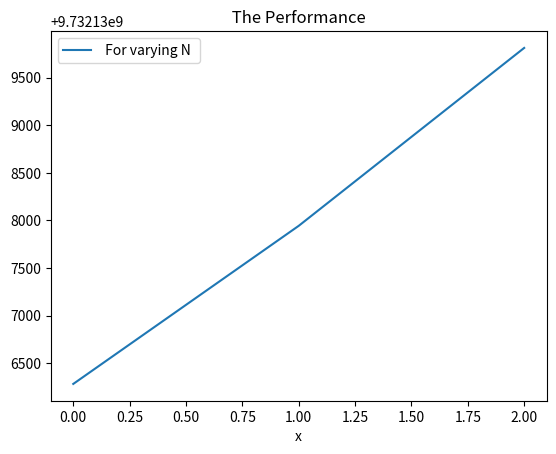

The matplotlib source for this figure:

#Assignment 2:

#Approach 2 – The Power Method with NumPy Functions

import time
import numpy as np
import numpy.linalg as la
import matplotlib.pyplot as plt

N = 3
TOL = 10**(-6) #tol

def power_method(A,x):
    eig = []
    Ac = np.copy(A)
    lamb = 0
    for i in range(N):
        while True:
            x_1 = Ac.dot(x) # y_n = A*x_(n-1)
            x_norm = la.norm(x_1)
            #print(x_norm)
            if ((x_norm) < 1 ):
                print(' *** The power method doesn’t converge! ***')
                exit()
            else:
                x_1 = x_1/x_norm  # x_n = y_n/||y_n||

            if(abs(lamb - x_norm) <= TOL): # If precision is reached, it returns eigenvalue
                break
            else:
                lamb = x_norm
                x = x_1
        eig.append(lamb)

    eig=np.amax(eig) #max eigenvalue

    return eig

A = np.array([[9,14,14,11,16],[9,7,10,1,11],[1,15,10,12,1],[1,1,1,1,1],[1,8,2,4,10]])
X = np.array([1, 1, 1, 1, 1])
print('Largest Eigenvalue is :',power_method(A,X))


print( 'time.time(): ',  time.time())


# N = 3
# A = [[6,3,2],[7,2,3],[5,5,1]] time:1569699348.125547
# A = [[6,3,2],[3,3,3],[5,5,1]] time:1569699441.4448042
# A = [[1,1,1],[3,3,3],[5,5,1]] time:1569699461.359714
# A = [[1,1,1],[3,3,3],[2,2,2]] time:1569699484.4515998
# A = [[1,2,3],[3,5,3],[4,2,4]] time:1569699502.3370082

p1 = [ 1569699348.125547,1569699441.4448042,1569699461.359714,1569699484.4515998,1569699502.3370082 ]

sum1 = 0
Ave1 = 0
for i in p1:
    sum1 += sum1 + i
Ave1 = sum1/5
print('Performance N=3:', Ave1)

# N = 4
# A = [[1,2,3,1],[3,5,3,1],[4,2,4,1],[1,1,1,1]] time:1569699643.372194
# A = [[1,2,3,5],[3,5,4,4],[4,5,4,1],[1,3,4,5]] time:1569699679.833382
# A = [[1,7,8,5],[3,7,4,8],[1,2,4,5],[1,6,7,8]] time:1569699698.5883899
# A = [[9,7,8,9],[9,9,9,9],[1,9,8,7],[2,9,7,8]] time:1569699720.7301419
# A = [[9,4,8,4],[9,1,1,1],[5,9,8,8],[5,9,5,8]] time:1569699749.8404741

p2 = [ 1569699643.372194,1569699679.833382,1569699698.5883899,1569699720.7301419,1569699749.8404741 ]

sum2 = 0
Ave2 = 0
for i in p2:
    sum2 += sum2 + i
Ave2 = sum2/5
print('Performance N=4:', Ave2)



# N = 5
# A = [[9,4,8,4,1],[9,1,1,1,1],[5,9,8,8,1],[5,9,5,8,1],[1,2,3,4,5]] time:1569699947.431254
# A = [[2,3,8,4,1],[9,8,7,6,5],[5,7,7,7,1],[5,6,7,8,1],[1,6,7,8,5]] time:1569699972.6733718
# A = [[11,3,8,9,1],[9,8,10,6,11],[5,15,13,12,1],[5,6,7,8,1],[1,7,7,9,10]] time:1569700002.299587
# A = [[12,3,14,15,16],[9,11,10,16,11],[11,15,13,15,1],[15,14,11,8,12],[11,18,12,14,10]] time:1569700028.201375
# A = [[9,14,14,11,16],[9,7,10,1,11],[1,15,10,12,1],[1,1,1,1,1],[1,8,2,4,10]] time:1569700052.440317

p3 = [ 1569699947.431254,1569699972.6733718,1569700002.299587,1569700028.201375,1569700052.440317 ]

sum3 = 0
Ave3 = 0
for i in p3:
    sum3 += sum3 + i
Ave3 = sum3/5
print('Performance N=5:', Ave3)

P_N = [Ave1,Ave2,Ave3]
#print(P_N)

x = []
y = []

plt.plot(P_N, label=' For varying N ')
plt.xlabel('x')
plt.title(' The Performance ')
plt.legend()
plt.show()
plt.savefig('fig.png')












